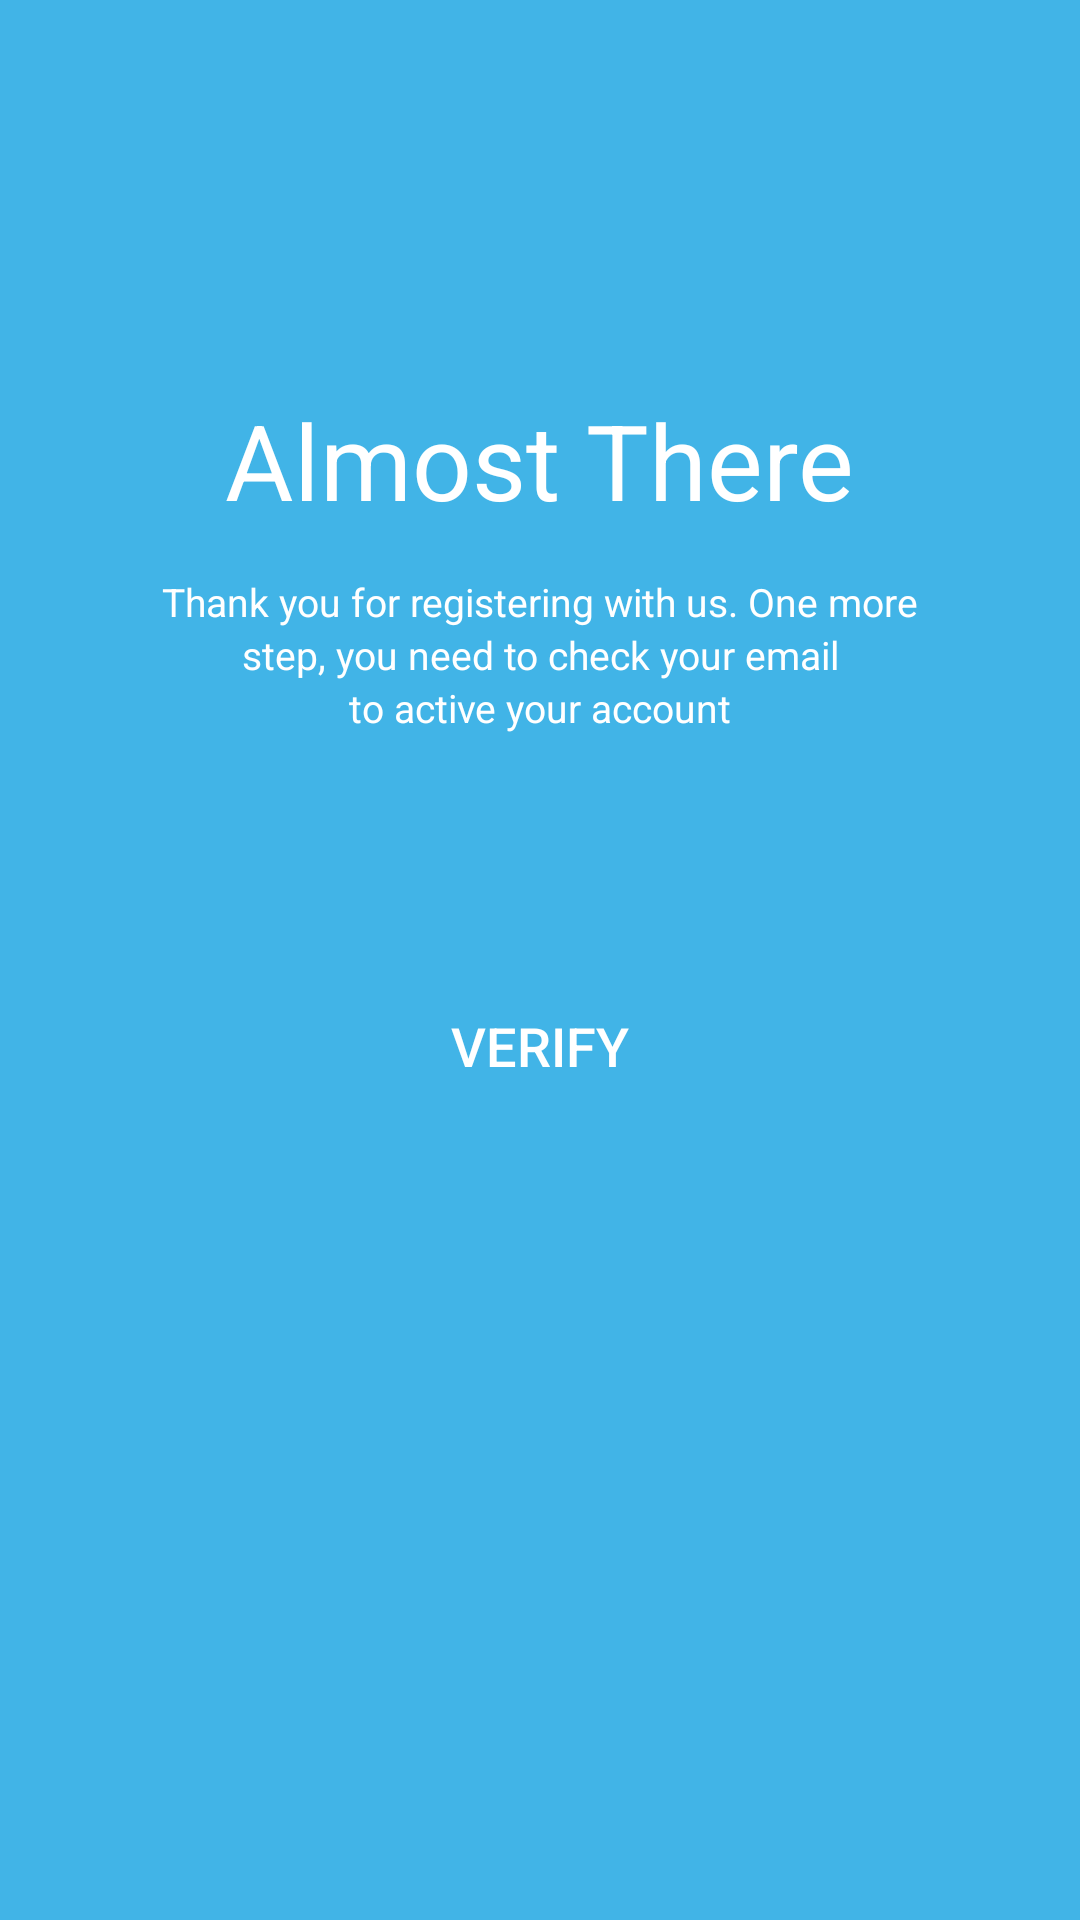

Layout XML and referenced resources for this Android screen:
<!-- AndroidManifest.xml: application theme Theme.10120781Latihan2 -->
<!-- res/layout/activity_almost.xml -->
<?xml version="1.0" encoding="utf-8"?>
<androidx.constraintlayout.widget.ConstraintLayout xmlns:android="http://schemas.android.com/apk/res/android"
    xmlns:app="http://schemas.android.com/apk/res-auto"
    xmlns:tools="http://schemas.android.com/tools"
    android:layout_width="match_parent"
    android:layout_height="match_parent"
    tools:context=".AlmostActivity"
    android:background="#41B4E7">

    <View
        android:layout_width="match_parent"
        android:layout_height="match_parent"/>

    <ScrollView
        android:layout_width="match_parent"
        android:layout_height="match_parent"
        android:fillViewport="true"
        app:layout_constraintBottom_toBottomOf="parent"
        app:layout_constraintEnd_toEndOf="parent"
        app:layout_constraintStart_toStartOf="parent"
        app:layout_constraintTop_toTopOf="parent">

        <androidx.constraintlayout.widget.ConstraintLayout
            android:layout_width="match_parent"
            android:layout_height="match_parent">


            <TextView
                android:id="@+id/textView6"
                android:layout_width="wrap_content"
                android:layout_height="wrap_content"
                android:layout_marginTop="130dp"
                android:text="Almost There"
                android:textColor="@color/white"
                android:textSize="35dp"
                app:layout_constraintEnd_toEndOf="parent"
                app:layout_constraintStart_toStartOf="parent"
                app:layout_constraintTop_toTopOf="parent" />

            <TextView
                android:id="@+id/textView7"
                android:layout_width="wrap_content"
                android:layout_height="wrap_content"
                android:layout_marginStart="78dp"
                android:layout_marginTop="15dp"
                android:layout_marginEnd="78dp"
                android:text="Thank you for registering with us. One more"
                android:textColor="@color/white"
                android:textSize="13dp"
                app:layout_constraintEnd_toEndOf="parent"
                app:layout_constraintStart_toStartOf="parent"
                app:layout_constraintTop_toBottomOf="@+id/textView6" />

            <TextView
                android:id="@+id/textView8"
                android:layout_width="wrap_content"
                android:layout_height="wrap_content"
                android:layout_marginStart="105dp"
                android:layout_marginEnd="105dp"
                android:text="step, you need to check your email"
                android:textColor="@color/white"
                android:textSize="13dp"
                app:layout_constraintEnd_toEndOf="parent"
                app:layout_constraintHorizontal_bias="0.498"
                app:layout_constraintStart_toStartOf="parent"
                app:layout_constraintTop_toBottomOf="@+id/textView7" />

            <TextView
                android:id="@+id/textView9"
                android:layout_width="wrap_content"
                android:layout_height="wrap_content"
                android:text="to active your account"
                android:textColor="@color/white"
                android:textSize="13dp"
                app:layout_constraintEnd_toEndOf="parent"
                app:layout_constraintStart_toStartOf="parent"
                app:layout_constraintTop_toBottomOf="@+id/textView8" />

            <android.widget.Button
                android:id="@+id/button7"
                android:layout_width="0dp"
                android:layout_height="wrap_content"
                android:layout_marginStart="35dp"
                android:layout_marginTop="80dp"
                android:layout_marginEnd="35dp"
                android:background="@drawable/border"
                android:text="VERIFY"
                android:textColor="@color/white"
                android:textSize="18dp"
                app:layout_constraintEnd_toEndOf="parent"
                app:layout_constraintStart_toStartOf="parent"
                app:layout_constraintTop_toBottomOf="@+id/textView9" />


        </androidx.constraintlayout.widget.ConstraintLayout>

    </ScrollView>

</androidx.constraintlayout.widget.ConstraintLayout>
<!-- resources referenced by this layout -->
<resources>
  <style name="Theme.10120781Latihan2" parent="Theme.MaterialComponents.DayNight.DarkActionBar">
          
          <item name="colorPrimary">@color/purple_500</item>
          <item name="colorPrimaryVariant">@color/purple_700</item>
          <item name="colorOnPrimary">@color/white</item>
          
          <item name="colorSecondary">@color/teal_200</item>
          <item name="colorSecondaryVariant">@color/teal_700</item>
          <item name="colorOnSecondary">@color/black</item>
          
          <item name="android:statusBarColor">?attr/colorPrimaryVariant</item>
          
      </style>
  <!-- not gathered from this repository: default colours our renderer supplied (Android Studio template values) -->
  <color name="purple_500">#FF6200EE</color>
  <color name="purple_700">#FF3700B3</color>
  <color name="teal_200">#FF03DAC5</color>
  <color name="teal_700">#FF018786</color>
  <color name="black">#FF000000</color>
  <color name="white">#FFFFFFFF</color>
</resources>
